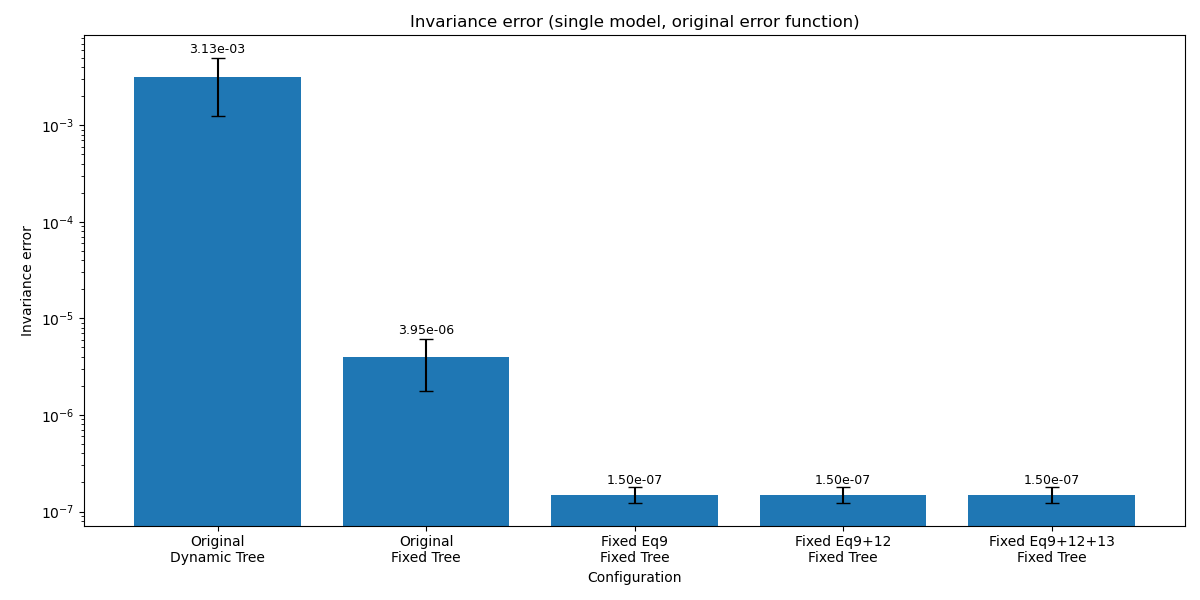

The file beside this chart, header and first rows:
run_name, error, seed
original_dynamic_tree, 0.001411, 42
original_dynamic_tree, 0.006144, 142
original_dynamic_tree, 0.002125, 242
original_dynamic_tree, 0.002272, 342
original_dynamic_tree, 0.003679, 442
original_fixed_tree, 4.116305262868991e-06, 42
original_fixed_tree, 4.564953997032717e-06, 142
original_fixed_tree, 5.945612429059111e-07, 242
original_fixed_tree, 6.618886345677311e-06, 342
original_fixed_tree, 3.880136773659615e-06, 442
fixed_eq9, 1.347921880778813e-07, 42
fixed_eq9, 1.4262857916946814e-07, 142
fixed_eq9, 1.2117173753267707e-07, 242
fixed_eq9, 1.9413262464240688e-07, 342
fixed_eq9, 1.5547117016012635e-07, 442
fixed_eq9_eq12, 1.347921880778813e-07, 42
fixed_eq9_eq12, 1.4262857916946814e-07, 142
fixed_eq9_eq12, 1.2117173753267707e-07, 242
fixed_eq9_eq12, 1.9413262464240688e-07, 342
fixed_eq9_eq12, 1.5547117016012635e-07, 442
fixed_eq9_eq12_eq13, 1.347921880778813e-07, 42
fixed_eq9_eq12_eq13, 1.4262857916946814e-07, 142
fixed_eq9_eq12_eq13, 1.2117173753267707e-07, 242
fixed_eq9_eq12_eq13, 1.9413262464240688e-07, 342
fixed_eq9_eq12_eq13, 1.5547117016012635e-07, 442
